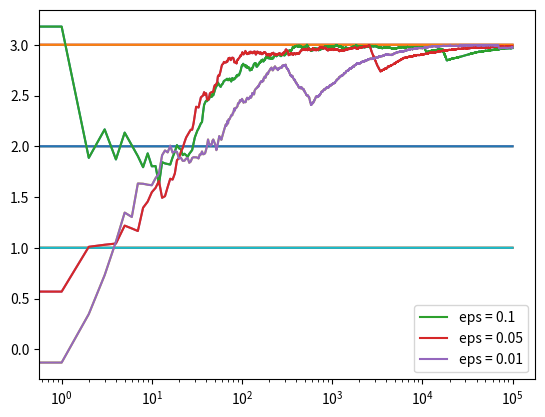
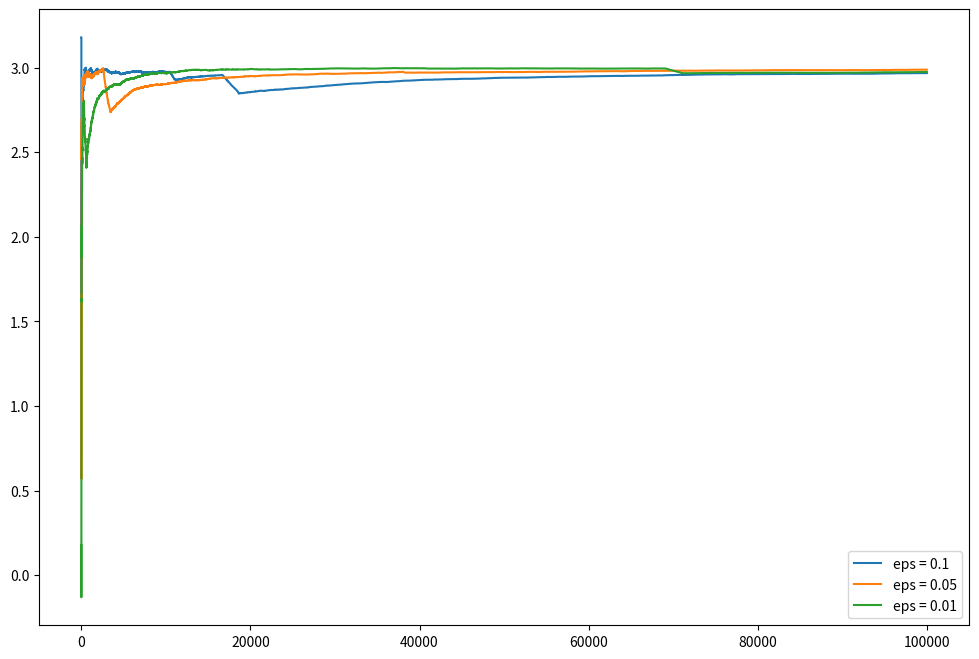

The matplotlib source for these figures, in order:
import numpy as np
import matplotlib.pyplot as plt 


class Bandits :
    def __init__(self,m):
        self.m = m 
        self.mean = 0
        self.N = 0

    def choose(self) :
        return np.random.randn() + self.m     

    def update(self , x) :
        self.N =+ 1
        self.mean = ( 1-1.0 / self.N )*self.mean + (1/self.N)*x


def run_exp ( m1 , m2 , m3 , eps , N ) :

    bandits = [ Bandits(m1) , Bandits(m2) , Bandits(m3) ]

    data = np.empty(N) 
    for i in range(N): 
        # epsilon greedy 
        p = np.random.random() 
        if p < eps: 
            j = np.random.choice(3) 
        else: 
            j = np.argmax([a.mean for a in bandits]) 
            x = bandits[j].choose() 
            bandits[j].update(x) 
        
        # for the plot 
        data[i] = x 
    cumulative_average = np.cumsum(data) / (np.arange(N) + 1) 
    
    # plot moving average ctr 
    plt.plot(cumulative_average) 
    plt.plot(np.ones(N)*m1) 
    plt.plot(np.ones(N)*m2) 
    plt.plot(np.ones(N)*m3) 
    plt.xscale('log') 
    plt.show() 
    
    for a in bandits: 
        print(a.mean) 
    
    return cumulative_average 
  
  
if __name__ == '__main__': 
      
  c_1 = run_exp(1.0, 2.0, 3.0, 0.1, 100000) 
  c_05 = run_exp(1.0, 2.0, 3.0, 0.05, 100000) 
  c_01 = run_exp(1.0, 2.0, 3.0, 0.01, 100000) 


# log scale plot 
plt.plot(c_1, label ='eps = 0.1') 
plt.plot(c_05, label ='eps = 0.05') 
plt.plot(c_01, label ='eps = 0.01') 
plt.legend() 
plt.xscale('log') 
plt.show()


  # linear plot 
plt.figure(figsize = (12, 8)) 
plt.plot(c_1, label ='eps = 0.1') 
plt.plot(c_05, label ='eps = 0.05') 
plt.plot(c_01, label ='eps = 0.01') 
plt.legend() 
plt.show()   